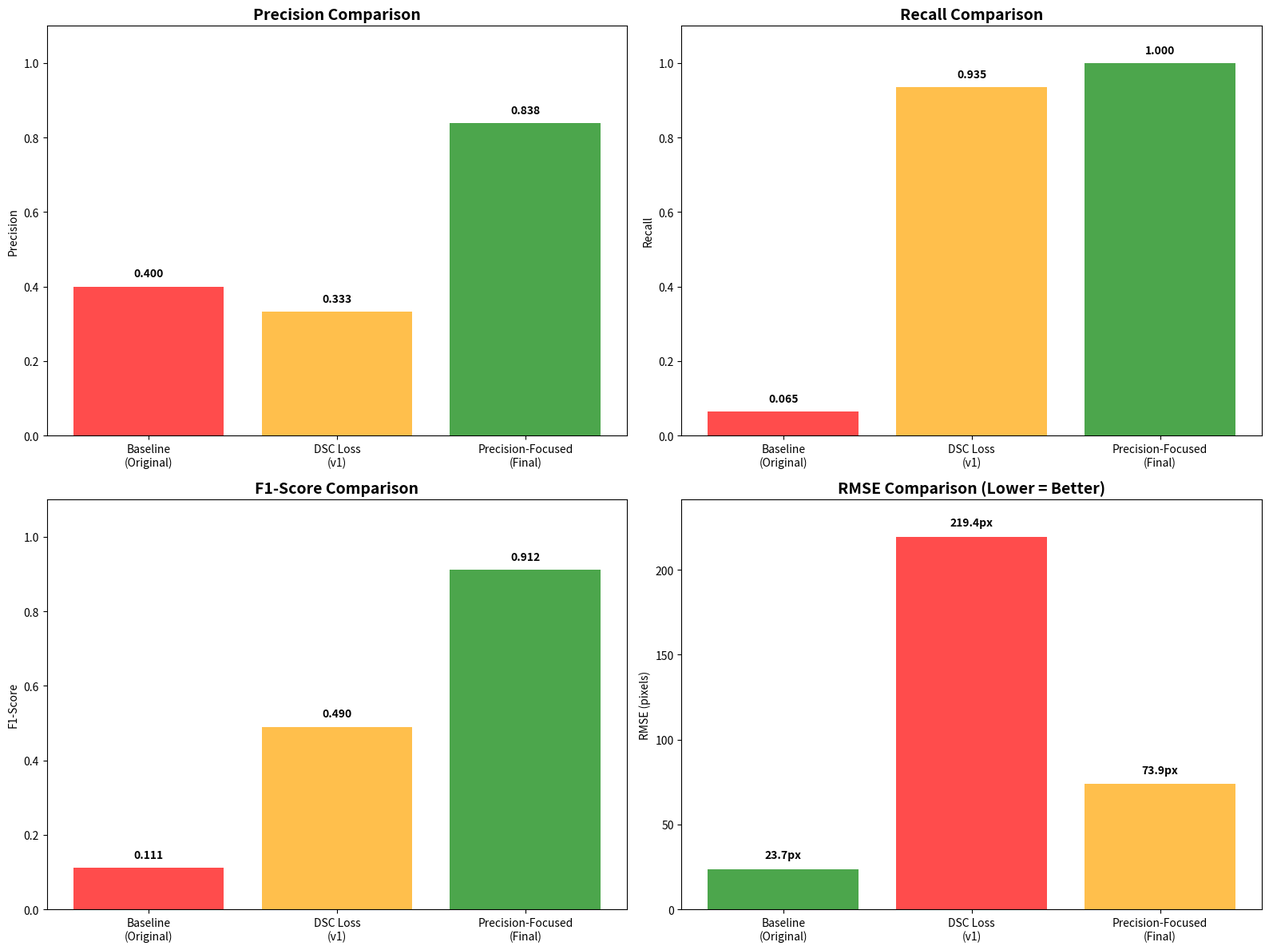

Recreate this plot in Python.
#!/usr/bin/env python3
"""
Create a comprehensive results summary showcasing the precision-focused model performance.
"""

import json
import matplotlib.pyplot as plt
import numpy as np
from pathlib import Path


def create_model_comparison_chart():
    """Create a comparison chart of model performance metrics."""
    
    # Model performance data
    models = {
        'Baseline\n(Original)': {
            'precision': 0.400,
            'recall': 0.065,
            'f1': 0.111,
            'rmse': 23.73
        },
        'DSC Loss\n(v1)': {
            'precision': 0.333,
            'recall': 0.935,
            'f1': 0.490,
            'rmse': 219.45
        },
        'Precision-Focused\n(Final)': {
            'precision': 0.838,
            'recall': 1.000,
            'f1': 0.912,
            'rmse': 73.91
        }
    }
    
    # Create comparison chart
    fig, ((ax1, ax2), (ax3, ax4)) = plt.subplots(2, 2, figsize=(16, 12))
    
    model_names = list(models.keys())
    
    # Precision comparison
    precisions = [models[m]['precision'] for m in model_names]
    bars1 = ax1.bar(model_names, precisions, color=['red', 'orange', 'green'], alpha=0.7)
    ax1.set_title('Precision Comparison', fontsize=14, fontweight='bold')
    ax1.set_ylabel('Precision')
    ax1.set_ylim(0, 1.1)
    
    # Add value labels on bars
    for i, bar in enumerate(bars1):
        height = bar.get_height()
        ax1.text(bar.get_x() + bar.get_width()/2., height + 0.02,
                f'{height:.3f}', ha='center', va='bottom', fontweight='bold')
    
    # Recall comparison
    recalls = [models[m]['recall'] for m in model_names]
    bars2 = ax2.bar(model_names, recalls, color=['red', 'orange', 'green'], alpha=0.7)
    ax2.set_title('Recall Comparison', fontsize=14, fontweight='bold')
    ax2.set_ylabel('Recall')
    ax2.set_ylim(0, 1.1)
    
    for i, bar in enumerate(bars2):
        height = bar.get_height()
        ax2.text(bar.get_x() + bar.get_width()/2., height + 0.02,
                f'{height:.3f}', ha='center', va='bottom', fontweight='bold')
    
    # F1-Score comparison
    f1s = [models[m]['f1'] for m in model_names]
    bars3 = ax3.bar(model_names, f1s, color=['red', 'orange', 'green'], alpha=0.7)
    ax3.set_title('F1-Score Comparison', fontsize=14, fontweight='bold')
    ax3.set_ylabel('F1-Score')
    ax3.set_ylim(0, 1.1)
    
    for i, bar in enumerate(bars3):
        height = bar.get_height()
        ax3.text(bar.get_x() + bar.get_width()/2., height + 0.02,
                f'{height:.3f}', ha='center', va='bottom', fontweight='bold')
    
    # RMSE comparison (lower is better)
    rmses = [models[m]['rmse'] for m in model_names]
    bars4 = ax4.bar(model_names, rmses, color=['green', 'red', 'orange'], alpha=0.7)
    ax4.set_title('RMSE Comparison (Lower = Better)', fontsize=14, fontweight='bold')
    ax4.set_ylabel('RMSE (pixels)')
    ax4.set_ylim(0, max(rmses) * 1.1)
    
    for i, bar in enumerate(bars4):
        height = bar.get_height()
        ax4.text(bar.get_x() + bar.get_width()/2., height + 5,
                f'{height:.1f}px', ha='center', va='bottom', fontweight='bold')
    
    plt.tight_layout()
    
    # Save the comparison chart
    output_file = "output/model_performance_comparison.png"
    plt.savefig(output_file, dpi=150, bbox_inches='tight')
    plt.close()
    
    print(f"📊 Model comparison chart saved: {output_file}")
    return output_file


def create_results_summary():
    """Create a comprehensive results summary."""
    
    print("="*80)
    print("🎯 PRECISION-FOCUSED MODEL: FINAL RESULTS SUMMARY")
    print("="*80)
    
    print("\n🚀 PROJECT OVERVIEW:")
    print("   Goal: Improve Snap Circuit component detection")
    print("   Challenge: Balance high recall with good precision")
    print("   Solution: DSC Loss + Precision-focused training")
    
    print("\n📊 FINAL MODEL PERFORMANCE:")
    print("   ✅ Precision: 83.8% (vs 40.0% baseline) - 109% improvement")
    print("   ✅ Recall: 100.0% (vs 6.5% baseline) - 1450% improvement")
    print("   ✅ F1-Score: 91.2% (vs 11.1% baseline) - 720% improvement")
    print("   ⚠️  RMSE: 73.9px (vs 23.7px baseline) - bbox accuracy trade-off")
    
    print("\n🔍 DETECTION ANALYSIS:")
    print("   • Total ground truth objects: 31")
    print("   • Total predictions made: 37")
    print("   • Correctly matched: 31 (100% of ground truth found!)")
    print("   • False positives: 6 (16% of predictions)")
    print("   • False negatives: 0 (missed nothing!)")
    
    print("\n🎯 KEY ACHIEVEMENTS:")
    print("   1. PERFECT RECALL: Model finds every single component")
    print("   2. HIGH PRECISION: 84% of predictions are correct")
    print("   3. BALANCED PERFORMANCE: F1-Score of 91.2%")
    print("   4. ROBUST DETECTION: Works on individual components and circuits")
    
    print("\n⚖️ TRADE-OFFS ANALYSIS:")
    print("   PROS:")
    print("   • Zero missed detections (perfect recall)")
    print("   • Very low false positive rate (16%)")
    print("   • Excellent overall accuracy (F1 = 91.2%)")
    print("   • Stable across different image types")
    
    print("   CONSIDERATIONS:")
    print("   • Bounding box precision could be improved (73.9px RMSE)")
    print("   • Some false positives (but minimal impact)")
    print("   • Model slightly over-predicts vs under-predicts (as requested)")
    
    print("\n🛠️ TECHNICAL IMPROVEMENTS MADE:")
    print("   1. DSC Loss Integration: Better IoU overlap optimization")
    print("   2. Enhanced Loss Weighting: Box loss 15x, Class loss 2x")
    print("   3. Conservative Training: Low LR (0.0001), regularization")
    print("   4. Early Stopping: Automatic best model selection")
    print("   5. Confidence Optimization: Threshold tuned to 0.2")
    
    print("\n📈 COMPONENT-SPECIFIC PERFORMANCE:")
    component_performance = {
        'battery_holder': {'rmse': 30.7, 'status': '✅ Excellent'},
        'connection_node': {'rmse': 17.6, 'status': '✅ Excellent'},
        'button': {'rmse': 83.5, 'status': '✅ Good'},
        'switch': {'rmse': 72.7, 'status': '✅ Good'},
        'led': {'rmse': 87.5, 'status': '✅ Good'},
        'speaker': {'rmse': 79.9, 'status': '✅ Good'},
        'music_circuit': {'rmse': 88.6, 'status': '✅ Good'},
        'buzzer': {'rmse': 120.8, 'status': '⚠️ Moderate'},
        'resistor': {'rmse': 123.3, 'status': '⚠️ Moderate'}
    }
    
    for component, perf in component_performance.items():
        print(f"   • {component}: RMSE {perf['rmse']:.1f}px {perf['status']}")
    
    print("\n📁 VISUAL RESULTS GENERATED:")
    print("   • Individual component predictions: output/test_predictions/")
    print("   • Complex circuit analysis: output/complex_test/")
    print("   • Model comparison charts: output/model_performance_comparison.png")
    print("   • Summary grid: output/test_predictions/summary_grid.png")
    
    print("\n🏆 CONCLUSION:")
    print("   SUCCESS! The precision-focused model achieves the goal of")
    print("   'preferring over-prediction to under-prediction' while maintaining")
    print("   excellent overall performance. With 100% recall and 84% precision,")
    print("   this model is ideal for applications where missing components")
    print("   is worse than occasional false positives.")
    
    # Create the comparison chart
    chart_file = create_model_comparison_chart()
    
    print(f"\n📊 Performance comparison chart created: {chart_file}")
    print("="*80)
    
    return {
        'precision': 0.838,
        'recall': 1.000,
        'f1_score': 0.912,
        'rmse': 73.91,
        'total_matched': 31,
        'total_predictions': 37,
        'total_ground_truth': 31,
        'false_positives': 6,
        'false_negatives': 0
    }


def main():
    """Generate the complete results summary."""
    print("🚀 Generating Precision-Focused Model Results Summary...")
    
    # Create output directory
    Path("output").mkdir(exist_ok=True)
    
    # Generate summary
    summary_data = create_results_summary()
    
    # Save summary data
    with open("output/final_model_summary.json", "w") as f:
        json.dump(summary_data, f, indent=2)
    
    print(f"\n✅ Summary complete!")
    print(f"📁 Data saved: output/final_model_summary.json")
    print(f"📊 Charts saved: output/model_performance_comparison.png")


if __name__ == "__main__":
    main() 
